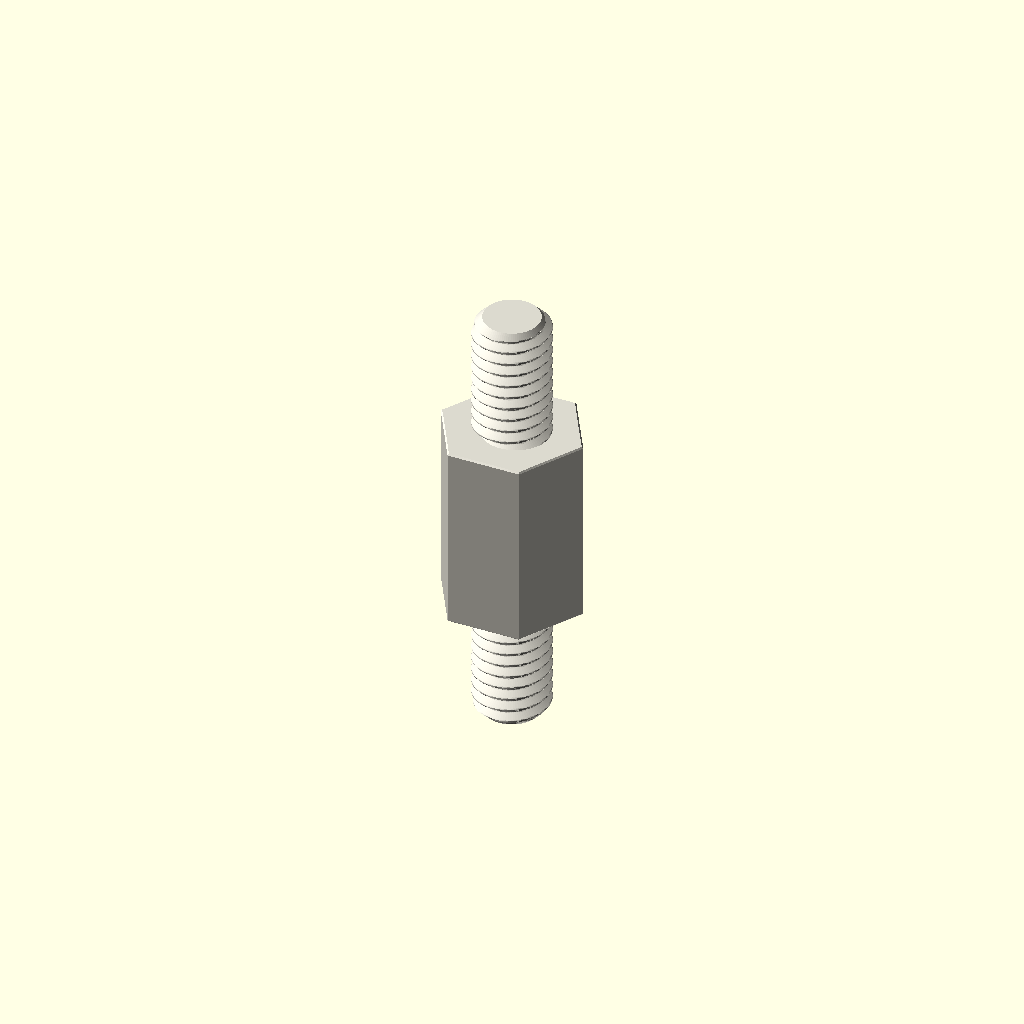
Cell 1: the model at its default parameters.
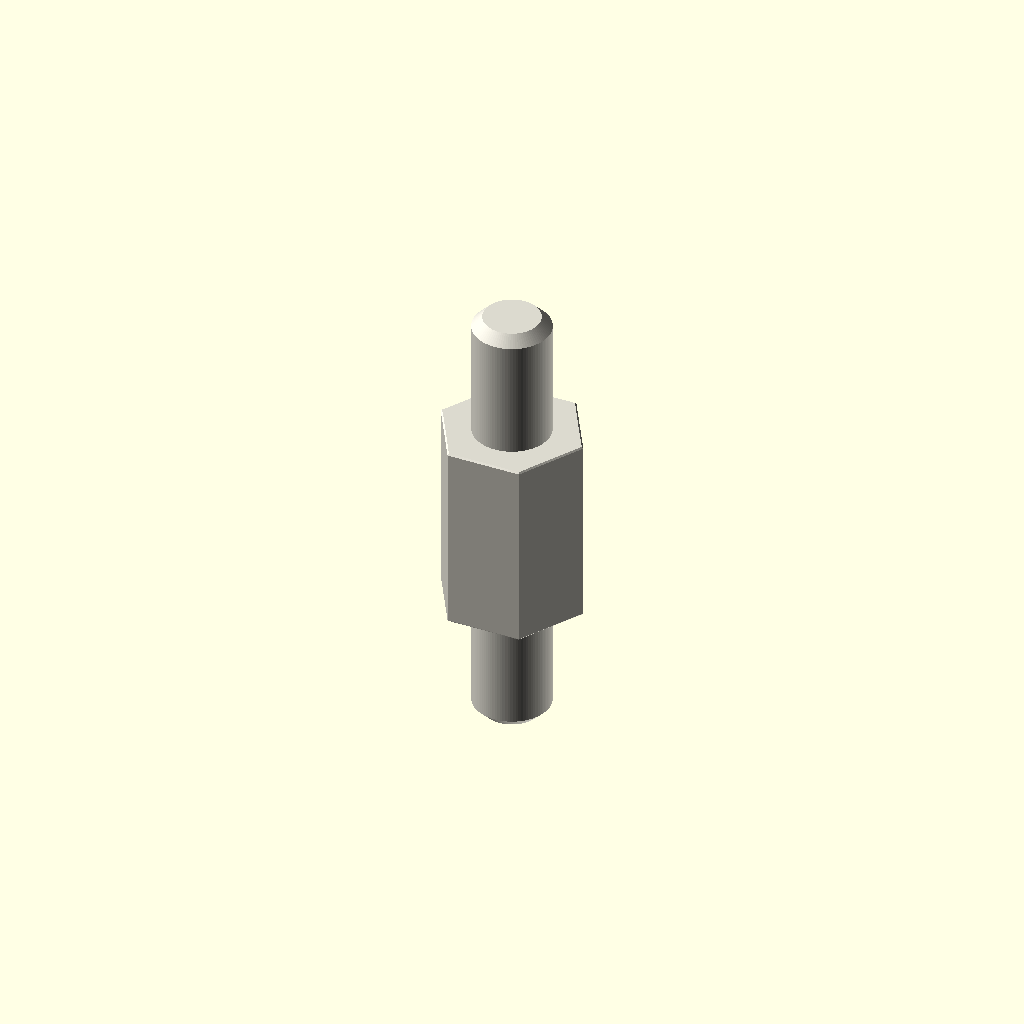
Cell 2: the same model with variant = "display".
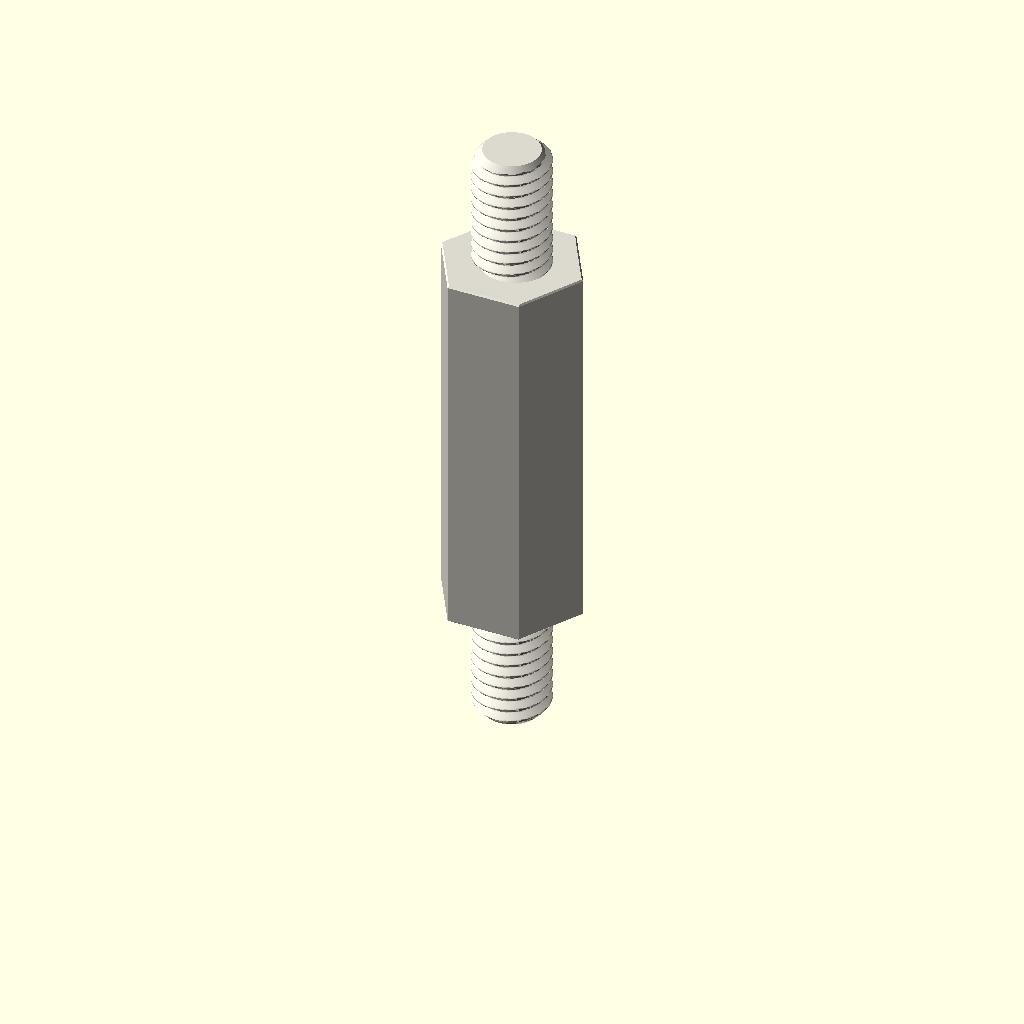
Cell 3: the same model with depth_mm = 30.
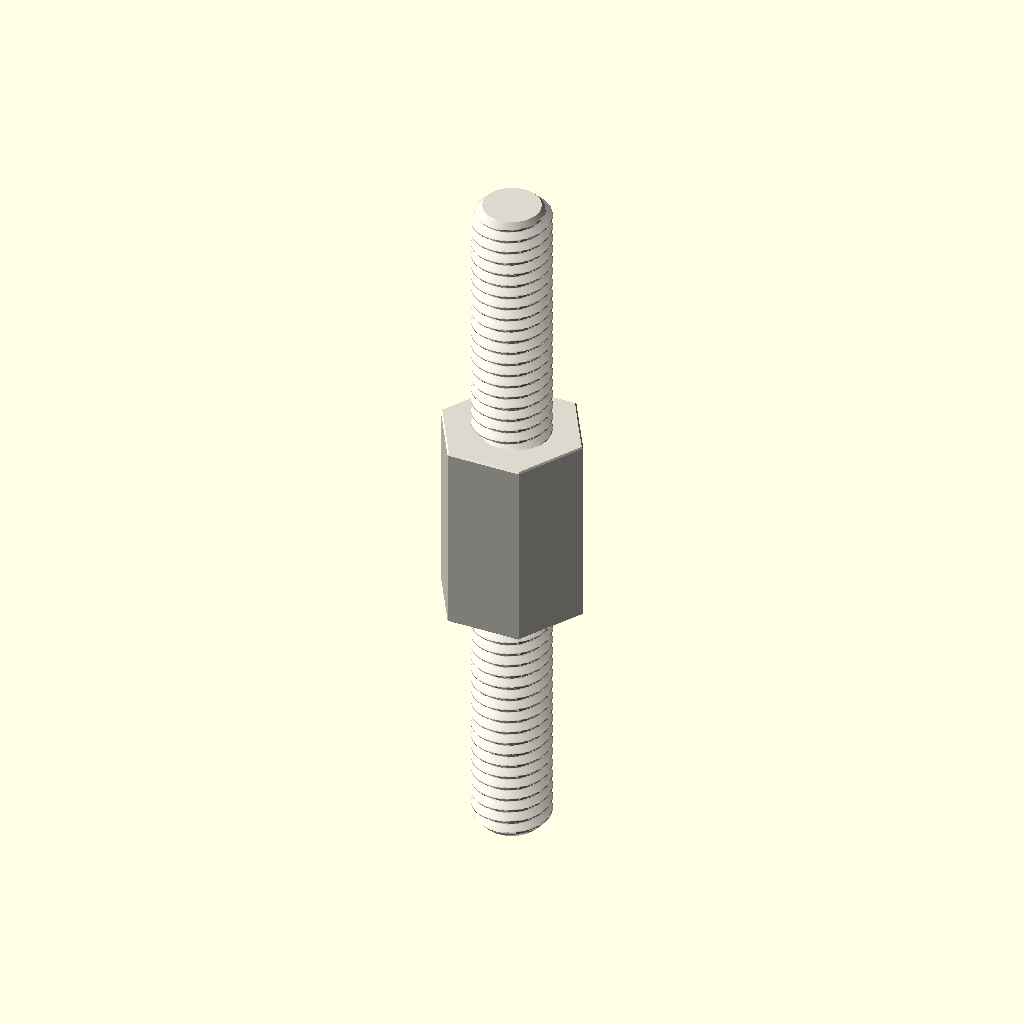
Cell 4 — stud_length_mm set to 20, the other parameters unchanged.
All cells are drawn from one camera (rotation 55°, 0°, 25°, orthographic, colour scheme Cornfield), so only the parameter changes between them.
OpenSCAD source file parts/hardware_standoff_m6_stud_to_stud_hexagon_nylon_white_10_mm_across_flats_10_mm_stud_length_15_mm_depth/scad/working.scad:
// OOMP generic catalogue model; units: mm.
// Stud length is additional to body depth. Tapping depths are model assumptions.
variant = "full"; // [full, display]
family = "standoff";
connection_type = "stud_to_stud";
depth_mm = 15;
stud_length_mm = 10;
tapped_depth_mm = 0;
bore_mm = 3.2;
outer_diameter_mm = 7;
across_flats_mm = 10;
thread_nominal_diameter_mm = 6;
thread_pitch_mm = 1;
edge_chamfer_mm = 0.12;
mouth_chamfer_mm = 0.2;
angular_segments = 96;
samples_per_pitch = 16;

// Boundary travels up the outside, then down any tapped/plain bore.
// Equal-height rings at shoulders form the annular shoulder faces.
n = angular_segments;
threaded = family == "standoff";
has_stud = connection_type == "stud_to_tapped" || connection_type == "stud_to_stud";
two_studs = connection_type == "stud_to_stud";
through = !threaded || connection_type == "tapped_to_tapped";
pitch = thread_pitch_mm;
diameter = threaded ? thread_nominal_diameter_mm : bore_mm;
minor = diameter - 5*sqrt(3)*pitch/8;
transition = mouth_chamfer_mm + (threaded ? 5*sqrt(3)*pitch/16 : 0);
tip_chamfer = mouth_chamfer_mm + 17*sqrt(3)*pitch/48;
function sorted(v) = len(v)<=1 ? v : let(p=v[0])
    concat(sorted([for(x=v) if(x<p-1e-8) x]), [p], sorted([for(x=v) if(x>p+1e-8) x]));
function reverse(v) = [for(i=[len(v)-1:-1:0]) v[i]];
function theta(i) = i*360/n;
function fract(x) = x-floor(x);
function phase_distance(i,z) = abs(fract(z/pitch-theta(i)/360+0.5)-0.5);
function thread_r(i,z) = minor/2 + min(5*sqrt(3)*pitch/16,
    max(0,(phase_distance(i,z)-0.125)*pitch*sqrt(3)));
function stud_r(i,z,tip) = min(diameter/2 - (variant=="full" ?
    min(17*sqrt(3)*pitch/48,max(0,(phase_distance(i,z)-0.0625)*pitch*sqrt(3))) : 0),
    diameter/2-tip_chamfer+abs(z-tip));
function body_r(i,z) = (threaded ? across_flats_mm/2/cos(theta(i)%60-30) : outer_diameter_mm/2)
    - max(0,edge_chamfer_mm-min(z,depth_mm-z));
function bore_r(i,z) = max(threaded ? (variant=="full" ? thread_r(i,z) : minor/2) : diameter/2,
    diameter/2+mouth_chamfer_mm-(through ? min(z,depth_mm-z) : depth_mm-z));
function stud_z(a,b,tip) = let(count=variant=="full" ? ceil(stud_length_mm/pitch*samples_per_pitch) : 1)
    sorted(concat([for(i=[0:count]) a+(b-a)*i/count], [tip==a ? tip+tip_chamfer : tip-tip_chamfer]));
body_z = sorted([0,edge_chamfer_mm,depth_mm-edge_chamfer_mm,depth_mm]);
low = through ? 0 : depth_mm-tapped_depth_mm;
count = threaded && variant=="full" ? ceil((depth_mm-low)/pitch*samples_per_pitch) : 1;
bore_z = two_studs ? [] : reverse(sorted(concat(
    [for(i=[0:count]) low+(depth_mm-low)*i/count],
    [depth_mm-mouth_chamfer_mm,depth_mm-transition],
    through ? [mouth_chamfer_mm,transition] : [])));
// Ring descriptors: [height, kind, tip]. Kind: 0 body, 1 stud, 2 bore.
rings = concat(
    has_stud ? [for(z=stud_z(-stud_length_mm,0,-stud_length_mm)) [z,1,-stud_length_mm]] : [],
    [for(z=body_z) [z,0,0]],
    two_studs ? [for(z=stud_z(depth_mm,depth_mm+stud_length_mm,depth_mm+stud_length_mm)) [z,1,depth_mm+stud_length_mm]] : [],
    [for(z=bore_z) [z,2,0]]);
function radius(i,ring) = ring[1]==0 ? body_r(i,ring[0]) :
    ring[1]==1 ? stud_r(i,ring[0],ring[2]) : bore_r(i,ring[0]);
points = concat([for(ring=rings) for(i=[0:n-1])
    [radius(i,ring)*cos(theta(i)),radius(i,ring)*sin(theta(i)),ring[0]]],
    through ? [] : [[0,0,rings[0][0]],[0,0,rings[len(rings)-1][0]]]);
center = len(rings)*n;
last = (len(rings)-1)*n;
// OpenSCAD winding is opposite to STL winding.
faces = concat(
    [for(j=[0:len(rings)-(through ? 1 : 2)]) for(i=[0:n-1]) each
        let(a=j*n+i,b=j*n+(i+1)%n,c=((j+1)%len(rings))*n+(i+1)%n,d=((j+1)%len(rings))*n+i)
        [[a,c,b],[a,d,c]]],
    through ? [] : [for(i=[0:n-1]) each let(k=(i+1)%n)
        [[center,i,k],[center+1,last+k,last+i]]]);
assert(family=="spacer" || family=="standoff");
assert(!threaded || connection_type=="tapped_to_tapped" || has_stud);
assert(depth_mm>0 && diameter>0 && pitch>0);
assert(variant=="full" || variant=="display");
assert(n>=24 && n%12==0 && samples_per_pitch>=8);
assert(mouth_chamfer_mm>0 && mouth_chamfer_mm<depth_mm/2);
assert(edge_chamfer_mm>=0 && edge_chamfer_mm<depth_mm/2);
assert(diameter+4*max(mouth_chamfer_mm,edge_chamfer_mm) < (threaded ? across_flats_mm : outer_diameter_mm));
assert(!has_stud || stud_length_mm>2*mouth_chamfer_mm);
assert(!through || !threaded || 2*transition<depth_mm);
assert(connection_type!="stud_to_tapped" || (tapped_depth_mm>transition && tapped_depth_mm<depth_mm));
color([0.86,0.85,0.81]) polyhedron(points=points,faces=faces,convexity=20);
Customizer parameters (derived from the source; name, type, default, range or options):
variant: string, default "full", options "full", "display"
family: string, default "standoff"
connection_type: string, default "stud_to_stud"
depth_mm: number, default 15
stud_length_mm: number, default 10
tapped_depth_mm: number, default 0
bore_mm: number, default 3.2
outer_diameter_mm: number, default 7
across_flats_mm: number, default 10
thread_nominal_diameter_mm: number, default 6
thread_pitch_mm: number, default 1
edge_chamfer_mm: number, default 0.12
mouth_chamfer_mm: number, default 0.2
angular_segments: number, default 96
samples_per_pitch: number, default 16
